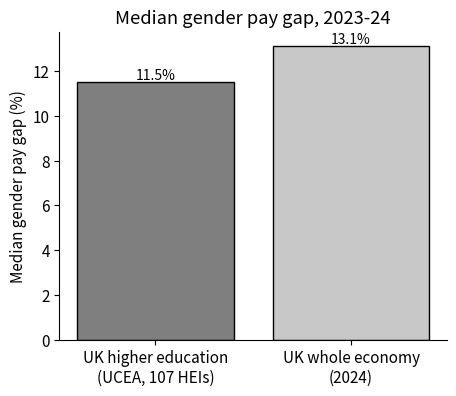

Source code (Python): (Note: this script raises an exception after producing the figure.)
"""Write data/<ID>.csv and figures/<ID>_redraw.png (black/white/grey) for sources whose
numbers are reported in text/tables but lack a usable figure. Run: python3 -I redraw.py"""
import csv, os, textwrap
import matplotlib
matplotlib.use("Agg")
import matplotlib.pyplot as plt

ROOT = "/home/user/gender-bias/gender-bias-data"
plt.rcParams.update({"font.size": 11, "axes.spines.top": False, "axes.spines.right": False})
K, G1, G2 = "#000000", "#7f7f7f", "#c8c8c8"

def save(sec, id_, header, rows, fig, source):
    d = f"{ROOT}/{sec}/{id_}"
    os.makedirs(f"{d}/data", exist_ok=True); os.makedirs(f"{d}/figures", exist_ok=True)
    with open(f"{d}/data/{id_}.csv", "w", newline="") as f:
        w = csv.writer(f); w.writerow(header + ["source"]); [w.writerow(list(r) + [source]) for r in rows]
    txt = textwrap.fill("Source: " + source, 110)
    fig.text(0.01, 0.01, txt, fontsize=6.5, color="#555555", va="bottom")
    fig.tight_layout(rect=(0, 0.04 * (txt.count("\n") + 1), 1, 1)); fig.savefig(f"{d}/figures/{id_}_redraw.png", dpi=300); plt.close(fig)

def bars(ax, labels, vals, colors, fmt="{:.0f}", errs=None):
    b = ax.bar(labels, vals, color=colors, edgecolor=K, yerr=errs, capsize=4 if errs else 0)
    for r, v in zip(b, vals):
        ax.text(r.get_x() + r.get_width() / 2, v, fmt.format(v), ha="center",
                va="bottom" if v >= 0 else "top", fontsize=10)
    return b

# PAY-02 UCEA
fig, ax = plt.subplots(figsize=(5, 4))
bars(ax, ["UK higher education\n(UCEA, 107 HEIs)", "UK whole economy\n(2024)"], [11.5, 13.1], [G1, G2], "{:.1f}%")
ax.set_ylabel("Median gender pay gap (%)"); ax.set_title("Median gender pay gap, 2023-24")
save("06-pay", "PAY-02", ["group", "median_gender_pay_gap_pct"], [["UK HE (UCEA members)", 11.5], ["UK whole economy 2024", 13.1]],
     fig, "UCEA, Intersectional Pay Gaps in HE 2023-24, key findings on report landing page")

# PAY-07 Sege et al.
fig, ax = plt.subplots(figsize=(5, 4))
bars(ax, ["Men (n=127)", "Women (n=92)"], [889, 350], [G1, G2], "${:.0f}k")
ax.set_ylabel("Median start-up support ($ thousands)"); ax.set_title("Institutional start-up support, junior\nbiomedical researchers, New England 2012-14")
save("06-pay", "PAY-07", ["group", "median_startup_usd_thousands", "share_over_1M_pct"], [["men", 889, 40], ["women", 350, 12]],
     fig, "Sege, Nykiel-Bub & Selk 2015 JAMA 314(11):1175 as reported in JAMA Network press release (EurekAlert 676536)")

# TEACH-01 MacNell
fig, ax = plt.subplots(figsize=(5, 4))
bars(ax, ["Perceived male", "Perceived female"], [4.35, 3.55], [G1, G2], "{:.2f}")
ax.set_ylim(0, 5); ax.set_ylabel("Mean 'promptness' rating (1-5)"); ax.set_title("Same grading turnaround, different rating")
save("07-teaching", "TEACH-01", ["perceived_instructor_gender", "promptness_mean"], [["male", 4.35], ["female", 3.55]],
     fig, "MacNell et al. 2015 via NC State press release 2014-12; full 2x2 (perceived x actual) cell means need the paywalled paper")

# TEACH-04 Guarino & Borden, Table 6 (FSSE 2014)
fig, ax = plt.subplots(figsize=(5.5, 4))
lab = ["Female\n(vs male)", "Associate\n(vs assistant)", "Full\n(vs assistant)"]
v = [0.6, 3.84, 2.45]; se = [0.22, 0.26, 0.19]
bars(ax, lab, v, [K, G1, G2], "+{:.2f} h", [1.96 * s for s in se])
ax.set_ylabel("Extra service hours per week"); ax.set_title("Service hours/week: regression coefficients\n(FSSE 2014, N=6,727, institution FE)")
save("07-teaching", "TEACH-04", ["variable", "coef_hours_per_week", "se"], list(zip(["female", "associate", "full"], v, se)),
     fig, "Guarino & Borden, IZA DP 10010 (2016) Table 6, p.16; error bars 95% CI")

# TEACH-05 Babcock et al. Experiment 3
fig, ax = plt.subplots(figsize=(5.5, 4))
x = [0, 1, 3, 4]
ax.bar(x, [14, 14, 51, 76], color=[G1, G2, G1, G2], edgecolor=K)
for xi, vi in zip(x, [14, 14, 51, 76]): ax.text(xi, vi, f"{vi}%", ha="center", va="bottom")
ax.set_xticks([0.5, 3.5]); ax.set_xticklabels(["Not asked", "Asked to volunteer"])
ax.legend(handles=[plt.Rectangle((0, 0), 1, 1, fc=G1, ec=K), plt.Rectangle((0, 0), 1, 1, fc=G2, ec=K)], labels=["Men", "Women"], frameon=False)
ax.set_ylabel("Investment (volunteering) rate, %"); ax.set_title("Accepting a request to do a\nlow-promotability task (Experiment 3)")
save("07-teaching", "TEACH-05", ["condition", "gender", "invest_rate_pct"], [["not asked", "men", 14], ["not asked", "women", 14], ["asked", "men", 51], ["asked", "women", 76]],
     fig, "Babcock, Recalde, Vesterlund & Weingart 2017 AER 107(3) p.733 (text, Experiment 3)")

# TEACH-06 Misra et al. associate professors
fig, ax = plt.subplots(figsize=(5, 4.5))
cats = ["Men", "Women"]; res = [37, 25]; srv = [20, 27]; oth = [100 - a - b for a, b in zip(res, srv)]
ax.bar(cats, res, color=K, edgecolor=K, label="Research")
ax.bar(cats, srv, bottom=res, color=G1, edgecolor=K, label="Service")
ax.bar(cats, oth, bottom=[a + b for a, b in zip(res, srv)], color="white", edgecolor=K, label="Teaching + mentoring (remainder)")
for i in range(2):
    ax.text(i, res[i] / 2, f"{res[i]}%", ha="center", va="center", color="white")
    ax.text(i, res[i] + srv[i] / 2, f"{srv[i]}%", ha="center", va="center")
ax.set_ylabel("Share of work time (%)"); ax.set_title("Associate professors' time use, UMass Amherst")
ax.legend(frameon=False, fontsize=8, loc="upper center", bbox_to_anchor=(0.5, -0.08), ncol=3)
save("07-teaching", "TEACH-06", ["gender", "research_pct", "service_pct", "teaching_mentoring_remainder_pct"], list(zip(cats, res, srv, oth)),
     fig, "Misra et al. 2011, Academe 97(1) p.2 of AAUP web version; remainder computed, not reported")

# INT-04 Tomkins et al. odds multipliers (forest plot)
names = ["Top company", "Famous author", "Top university", "Woman author", "Same country", "Academic", "USA"]
coef = [0.74, 0.49, 0.46, -0.25, 0.14, 0.06, 0.01]
lo = [0.27, 0.05, 0.09, -0.60, -0.34, -0.38, -0.42]; hi = [1.21, 0.93, 0.83, 0.10, 0.62, 0.51, 0.44]
import math
fig, ax = plt.subplots(figsize=(6, 4))
for i, (n, c, l, h) in enumerate(zip(names, coef, lo, hi)):
    y = len(names) - i
    ax.plot([math.exp(l), math.exp(h)], [y, y], color=K); ax.plot(math.exp(c), y, "s", color=K if l > 0 or h < 0 else G1)
    ax.text(math.exp(hi[0]) * 1.12, y, f"{math.exp(c):.2f}", va="center", fontsize=9)
ax.axvline(1, color=G1, ls="--"); ax.set_xscale("log"); ax.set_yticks(range(len(names), 0, -1)); ax.set_yticklabels(names)
ax.set_xlabel("Odds multiplier, single- vs double-blind reviewers (95% CI)"); ax.set_title("WSDM 2017: who benefits when reviewers see authors")
save("09-interventions", "INT-04", ["feature", "coef", "ci_low", "ci_high", "odds_multiplier"],
     [[n, c, l, h, round(math.exp(c), 2)] for n, c, l, h in zip(names, coef, lo, hi)],
     fig, "Tomkins, Zhang & Heavlin 2017, arXiv:1702.00502v6 Table 5 (review score model)")

# INT-02 Pallesen: p-values
fig, ax = plt.subplots(figsize=(5, 4))
bars(ax, ["Reported\n(nominal)", "Bonferroni-\ncorrected (8 tests)"], [0.042, 0.33], [G1, G2], "p = {:.3f}")
ax.axhline(0.05, color=K, ls="--"); ax.text(1.45, 0.055, "0.05", fontsize=9)
ax.set_ylabel("p-value"); ax.set_title("Goldin & Rouse Table 5: the one\n'significant' blind-audition result")
save("09-interventions", "INT-02", ["p_value_type", "p_value"], [["nominal", 0.042], ["bonferroni_8_tests", 0.33]],
     fig, "Pallesen 2019, 'Orchestrating false beliefs about gender discrimination' (Medium, gwern.net mirror)")

# INT-07 Antecol et al. (IZA DP 9904 Table 3)
fig, ax = plt.subplots(figsize=(5, 4))
bars(ax, ["Men", "Women"], [19.4, -22.4], [G1, G2], "{:+.1f} pp", [1.96 * 8.6, 1.96 * 10.3])
ax.axhline(0, color=K, lw=0.8); ax.set_ylabel("Change in P(tenure at first job), pp")
ax.set_title("Gender-neutral tenure clock stopping\n(top-50 US economics departments)")
save("09-interventions", "INT-07", ["group", "effect_pp", "se_pp"], [["men", 19.4, 8.6], ["women", -22.4, 10.3]],
     fig, "Antecol, Bedard & Stearns, IZA DP 9904 (2016) Table 3 col.1; AER 2018 published values differ (+17/-19 pp)")

# INT-08 Carnes et al. Table 3
outs = ["Personal bias awareness", "Internal motivation", "External motivation", "GE self-efficacy", "Positive outcome exp.", "Action"]
d3 = [0.36, 0.29, 0.08, 0.17, 0.17, -0.06]; m3 = [0.48, 0.27, 0.49, 0.20, 0.10, 0.13]
fig, ax = plt.subplots(figsize=(7, 4))
xs = range(len(outs))
ax.bar([x - 0.2 for x in xs], d3, 0.4, color=G2, edgecolor=K, label="3 days")
ax.bar([x + 0.2 for x in xs], m3, 0.4, color=G1, edgecolor=K, label="3 months")
ax.axhline(0, color=K, lw=0.8); ax.set_xticks(list(xs)); ax.set_xticklabels(outs, rotation=25, ha="right", fontsize=9)
ax.set_ylabel("Experimental - control change\nvs baseline (scale units)"); ax.legend(frameon=False)
ax.set_title("Gender-bias habit-breaking workshop (cluster RCT, 92 depts)")
save("09-interventions", "INT-08", ["outcome", "diff_3day", "diff_3month"], list(zip(outs, d3, m3)),
     fig, "Carnes et al. 2015 Acad Med 90(2) Table 3 (adjusted for gender and rank)")

# INT-09 Devine et al.
fig, ax = plt.subplots(figsize=(5.5, 4))
x = [0, 1, 3, 4]; v = [33, 32, 32, 47]
ax.bar(x, v, color=[G2, G1, G2, G1], edgecolor=K)
for xi, vi in zip(x, v): ax.text(xi, vi, f"{vi}%", ha="center", va="bottom")
ax.set_xticks([0.5, 3.5]); ax.set_xticklabels(["Before intervention", "After intervention"])
ax.legend(handles=[plt.Rectangle((0, 0), 1, 1, fc=G2, ec=K), plt.Rectangle((0, 0), 1, 1, fc=G1, ec=K)], labels=["Control depts", "Intervention depts"], frameon=False)
ax.set_ylabel("Women among new faculty hires (%)"); ax.set_title("Hiring after habit-breaking workshop")
save("09-interventions", "INT-09", ["period", "arm", "pct_women_hires", "n_hires"],
     [["pre", "control", 33, 109], ["pre", "intervention", 32, 85], ["post", "control", 32, 113], ["post", "intervention", 47, 101]],
     fig, "Devine et al. 2017 JESP 73:211, OSF preprint p.6 (descriptive hiring rates)")
print("done")
